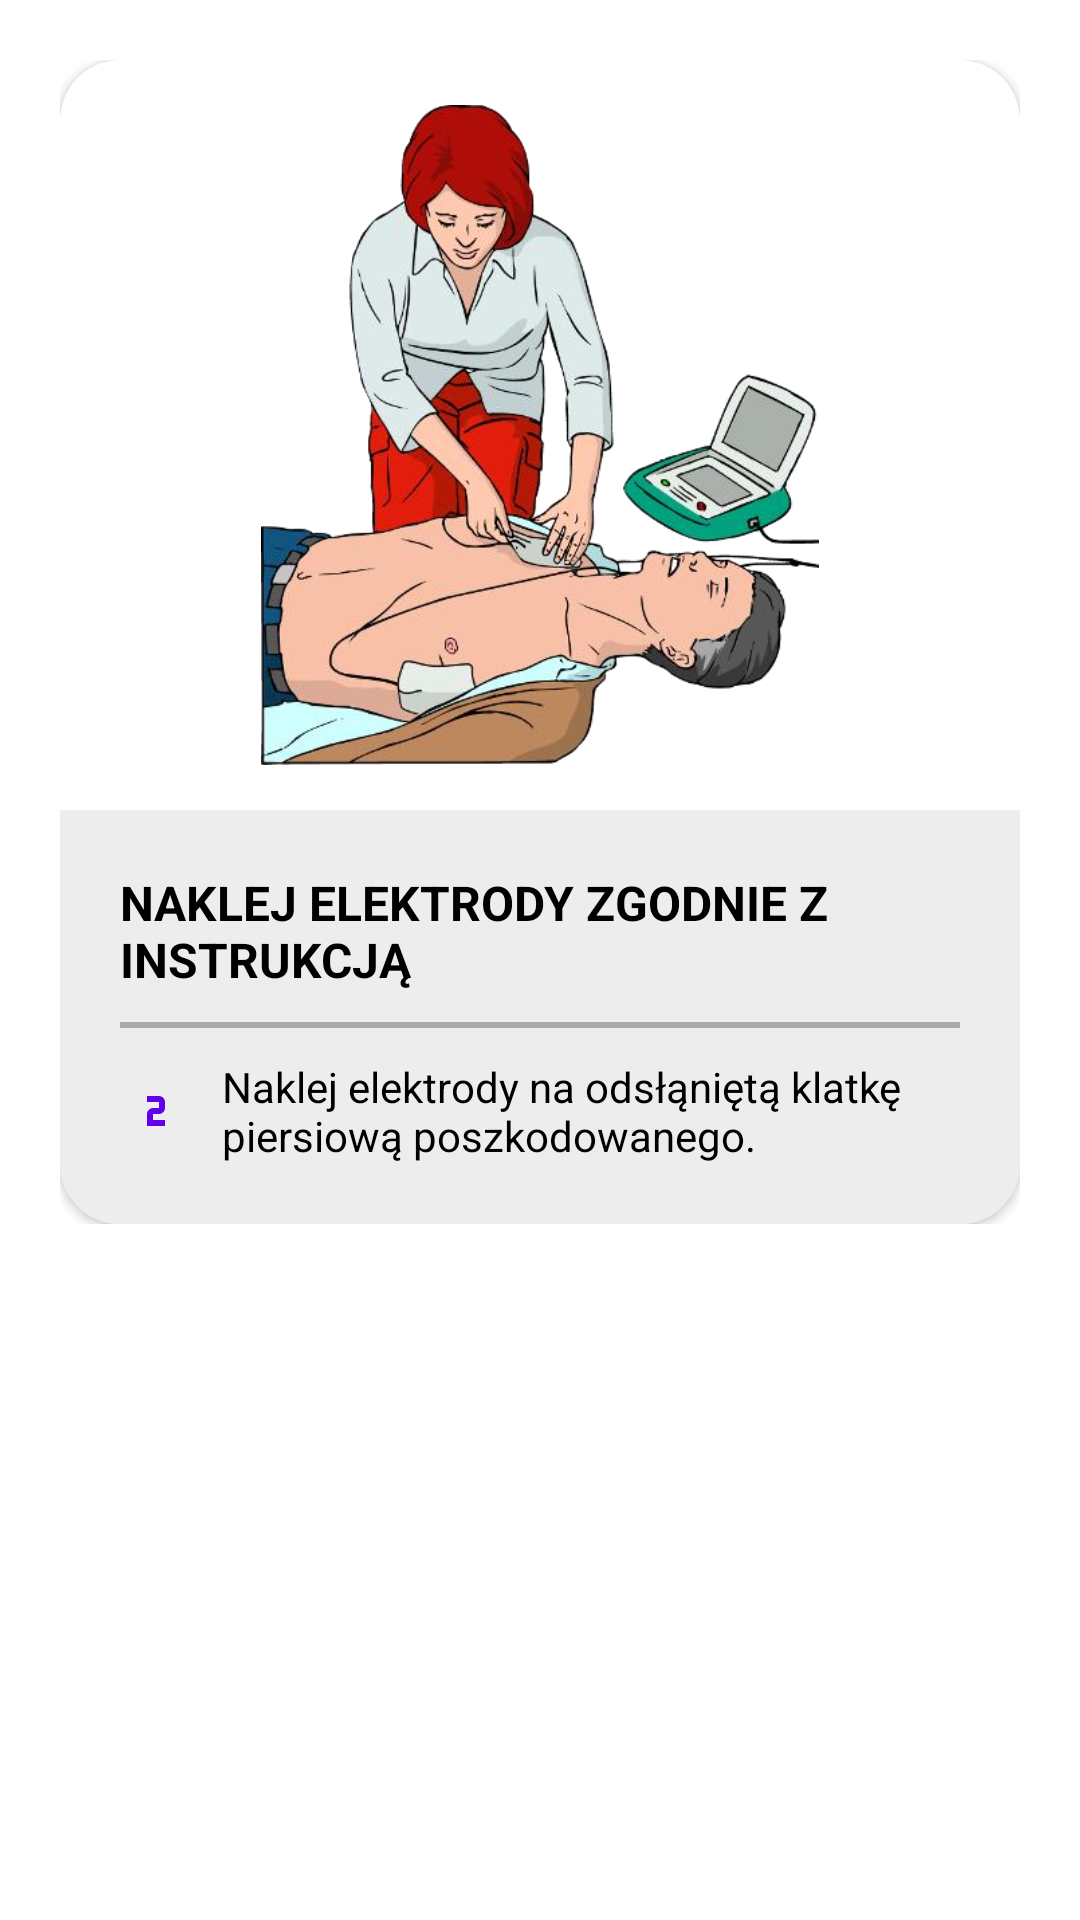

Write the Android layout XML for this screen, with the resource values it uses.
<!-- AndroidManifest.xml: application theme Theme.FirstAidApp -->
<!-- res/layout/fragment_defibrillator_2.xml -->
<?xml version="1.0" encoding="utf-8" ?>
<RelativeLayout xmlns:android="http://schemas.android.com/apk/res/android"
    xmlns:app="http://schemas.android.com/apk/res-auto"
    android:layout_width="match_parent"
    android:layout_height="match_parent"
    android:paddingTop="20dp"
    android:paddingStart="20dp"
    android:paddingEnd="20dp" >

    <ScrollView
        android:layout_width="match_parent"
        android:layout_height="match_parent"
        android:layout_centerHorizontal="true"
        android:layout_marginBottom="180dp">

        <RelativeLayout
            android:layout_width="match_parent"
            android:layout_height="wrap_content">

            <androidx.cardview.widget.CardView
                android:layout_width="match_parent"
                android:layout_height="wrap_content"
                app:cardCornerRadius="20dp" >

                <LinearLayout
                    android:layout_width="match_parent"
                    android:layout_height="wrap_content"
                    android:orientation="vertical">

                    <ImageView
                        android:layout_width="match_parent"
                        android:layout_height="250dp"
                        android:padding="15dp"
                        android:scaleType="fitCenter"
                        android:src="@drawable/defibrillator_2" />

                    <LinearLayout
                        android:layout_width="match_parent"
                        android:layout_height="wrap_content"
                        android:orientation="vertical"
                        android:padding="20dp"
                        android:background="?attr/customColorValue">

                        <TextView
                            android:layout_width="wrap_content"
                            android:layout_height="wrap_content"
                            android:text="NAKLEJ ELEKTRODY ZGODNIE Z INSTRUKCJĄ"
                            android:textColor="?attr/colorOnSurface"
                            android:textSize="16sp"
                            android:textStyle="bold" />

                        <View
                            android:layout_width="match_parent"
                            android:layout_height="2dp"
                            android:layout_marginTop="10dp"
                            android:layout_marginBottom="10dp"
                            android:background="@android:color/darker_gray" />

                        <LinearLayout
                            android:layout_width="wrap_content"
                            android:layout_height="wrap_content"
                            android:gravity="center"
                            android:orientation="horizontal">

                            <ImageView
                                android:layout_width="wrap_content"
                                android:layout_height="wrap_content"
                                android:layout_gravity="center"
                                android:layout_marginEnd="10dp"
                                android:src="@drawable/ic_numeric_2"
                                app:tint="?attr/colorPrimary"/>

                            <TextView
                                android:layout_width="wrap_content"
                                android:layout_height="wrap_content"
                                android:text="Naklej elektrody na odsłąniętą klatkę piersiową poszkodowanego."
                                android:textSize="14sp"
                                android:textColor="?attr/colorOnSurface"/>

                        </LinearLayout>

                    </LinearLayout>

                </LinearLayout>

            </androidx.cardview.widget.CardView>

        </RelativeLayout>

    </ScrollView>

</RelativeLayout>
<!-- resources referenced by this layout -->
<resources>
  <!-- drawable defibrillator_2: png bitmap (drawable, 237968 bytes) -->
  <!-- drawable ic_numeric_2 (drawable) -->
  <vector xmlns:android="http://schemas.android.com/apk/res/android"
      android:width="24dp"
      android:height="24dp"
      android:viewportWidth="24"
      android:viewportHeight="24">
      <path
          android:fillColor="#000000"
          android:pathData="M9,7V9H13V11H11A2,2 0 0,0 9,13V17H11L15,17V15H11V13H13A2,2 0 0,0 15,11V9A2,2 0 0,0 13,7H9Z" />
  </vector>
  <style name="Theme.FirstAidApp" parent="Theme.MaterialComponents.DayNight.NoActionBar">
          
          <item name="colorPrimary">@color/purple_500</item>
          <item name="colorPrimaryVariant">@color/purple_700</item>
          <item name="colorOnPrimary">@color/white</item>
          
          <item name="colorSecondary">@color/teal_200</item>
          <item name="colorSecondaryVariant">@color/teal_700</item>
          <item name="colorOnSecondary">@color/black</item>
  
          <item name="customColorValue">@color/gray</item>
  
          
          <item name="android:statusBarColor">?attr/colorPrimaryVariant</item>
          
          <item name="bottomSheetDialogTheme">@style/BottomSheetDialog</item>
      </style>
  <color name="purple_500">#FF6200EE</color>
  <color name="purple_700">#FF3700B3</color>
  <color name="white">#FFFFFFFF</color>
  <color name="teal_200">#FF03DAC5</color>
  <color name="teal_700">#FF018786</color>
  <color name="black">#FF000000</color>
  <color name="gray">#EDEDED</color>
  <style name="BottomSheetDialog" parent="@style/ThemeOverlay.MaterialComponents.BottomSheetDialog">
          <item name="bottomSheetStyle">@style/BottomSheet</item>
      </style>
  <style name="BottomSheet" parent="Widget.MaterialComponents.BottomSheet.Modal">
          <item name="backgroundTint">@android:color/transparent</item>
      </style>
</resources>
